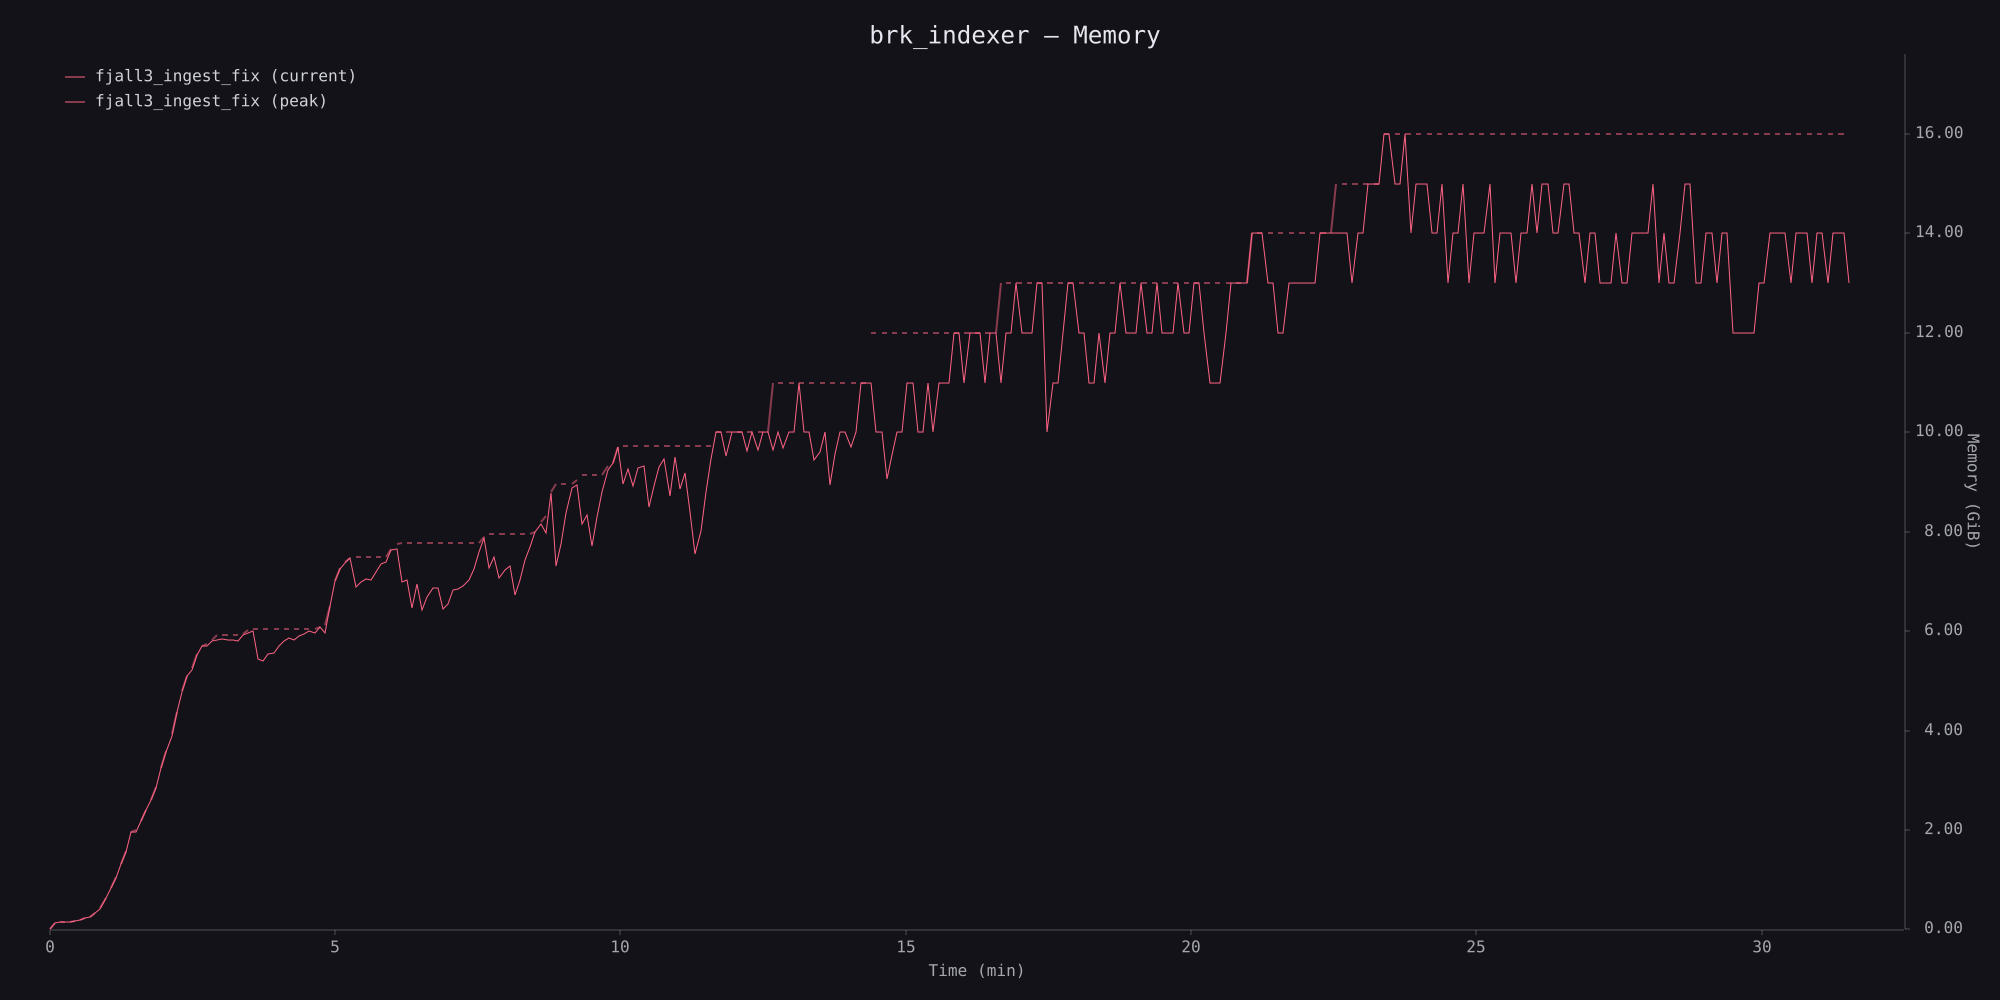

Values plotted in this chart, from the file beside it:
timestamp_ms, phys_footprint, phys_footprint_peak
1, 6782976, 6782976
5409, 148897792, 148897792
10735, 154140672, 154140672
16058, 161480704, 161480704
21438, 171966464, 171966464
26800, 184549376, 184549376
32139, 201326592, 201326592
37513, 242221056, 242221056
42882, 276824064, 276824064
48249, 350224384, 354418688
53558, 448790528, 465567744
58895, 678428672, 678428672
64211, 898629632, 898629632
69542, 1108344832, 1135607808
74886, 1404043264, 1412431872
80250, 1669332992, 1691353088
85604, 2112880640, 2112880640
90940, 2112880640, 2146435072
96284, 2334130176, 2334130176
101642, 2591031296, 2591031296
106980, 2807037952, 2807037952
112319, 3051356160, 3068133376
117644, 3487563776, 3487563776
122980, 3840933888, 3845128192
128319, 4176478208, 4217372672
133659, 4697620480, 4700766208
138997, 5121245184, 5146411008
144358, 5477761024, 5481955328
149750, 5610930176, 5651824640
155104, 5933891584, 5952765952
160418, 6114246656, 6127878144
165786, 6117392384, 6162481152
171156, 6240075776, 6256852992
176481, 6252658688, 6361710592
181846, 6267338752, 6361710592
187196, 6242172928, 6361710592
192601, 6251610112, 6361710592
197979, 6230638592, 6361710592
203364, 6370099200, 6374293504
208726, 6403653632, 6467616768
214099, 6449790976, 6484393984
219475, 5833228288, 6486491136
224823, 5807013888, 6486491136
230212, 5959057408, 6486491136
235584, 5977931776, 6486491136
240926, 6128926720, 6486491136
246356, 6221201408, 6486491136
251720, 6299844608, 6486491136
257119, 6244270080, 6486491136
262499, 6338641920, 6486491136
267864, 6373244928, 6486491136
273235, 6439305216, 6486491136
278654, 6404702208, 6486491136
284028, 6531579904, 6537871360
289409, 6410993664, 6580862976
294795, 6986661888, 6989807616
300190, 7525629952, 7525629952
305533, 7775191040, 7815036928
310921, 7923040256, 7934574592
316306, 8015314944, 8019509248
... 287 more rows
